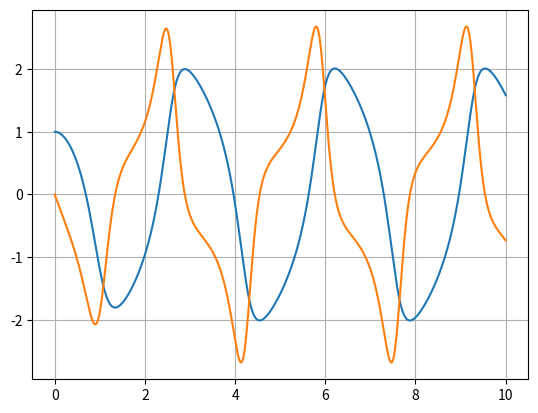
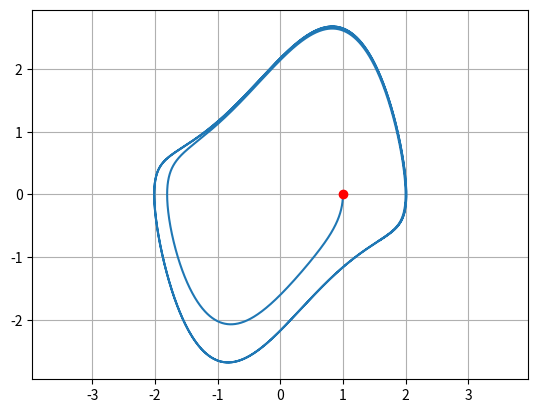

These figures' Python source, in order:
import numpy as np
import matplotlib.pyplot as plt

dt = 0.001
t = 0

n = 10000

Y = np.array([1,0])
Yt = np.zeros((2,n+1))
tt = np.zeros((n+1))
Yt[:,0]=Y
def F(Y):
    x,y = Y
    return np.array([y, -x+(1-x**2)*y])  #Funciones
    #return np.array([y, -x])

for i in range(n):
    Y = Y + dt*F(Y)  #Met Euler con vectorial
    Ym = Y + dt*F(Y)
    Y = Y +dt/2*(F(Y)+ F(Ym))
    t = t + dt
    #print(Y,t)
    Yt[:,i+1] = Y
    tt[i+1] = t


plt.figure(1)
plt.grid()
plt.plot(tt,Yt.T,'-')
plt.show()

plt.figure(2)
plt.clf()
plt.grid()
plt.plot(Yt[0,:], Yt[1,:],'-')
plt.plot(Yt[0,0], Yt[1,0], 'or')
plt.axis('equal')
plt.show()
